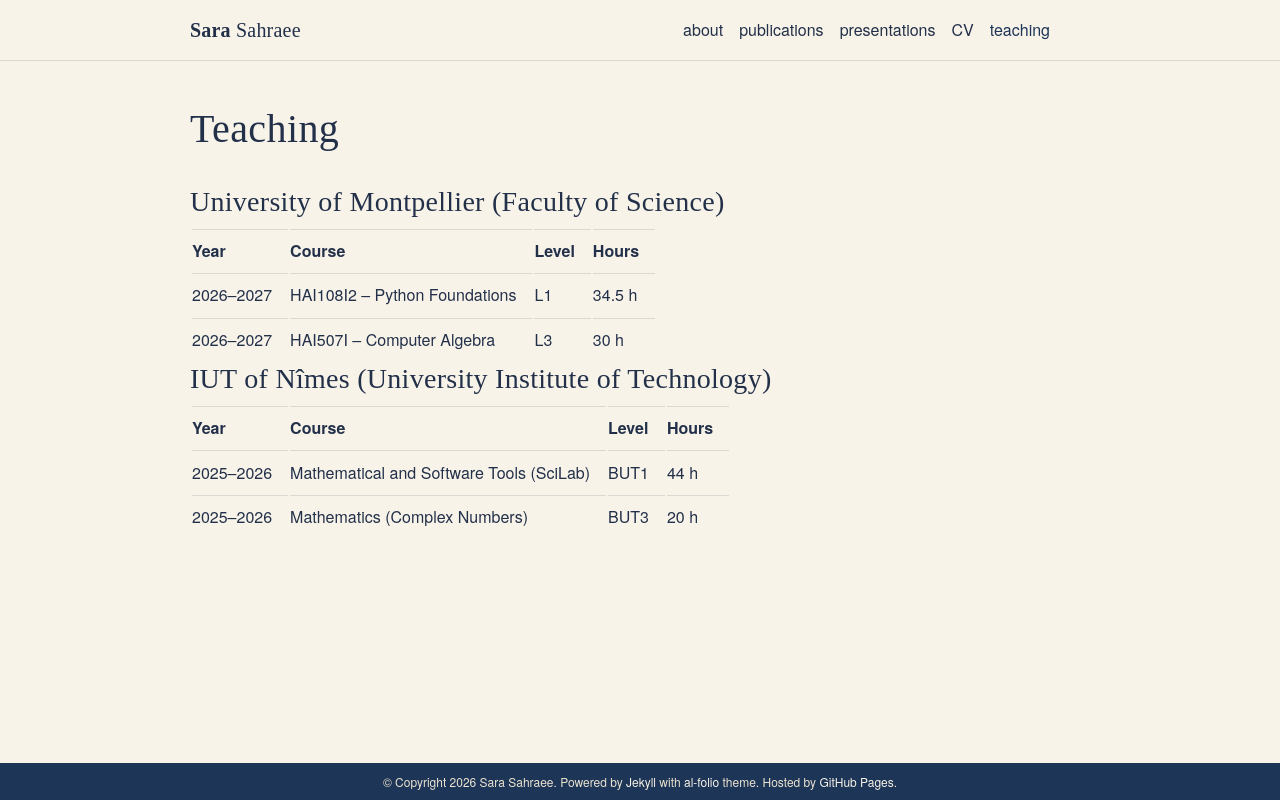

repository: ssahraee/ssahraee.github.io · page: teaching/index.html · generator: jekyll

---
layout: page
permalink: /teaching/
title: teaching
nav: true
nav_order: 4
---

### University of Montpellier (Faculty of Science)

| Year      | Course                        | Level | Hours  |
| --------- | ----------------------------- | ----- | ------ |
| 2026–2027 | HAI108I2 – Python Foundations | L1    | 34.5 h |
| 2026–2027 | HAI507I – Computer Algebra    | L3    | 30 h   |

### IUT of Nîmes (University Institute of Technology)

| Year      | Course                                   | Level | Hours |
| --------- | ---------------------------------------- | ----- | ----- |
| 2025–2026 | Mathematical and Software Tools (SciLab) | BUT1  | 44 h  |
| 2025–2026 | Mathematics (Complex Numbers)            | BUT3  | 20 h  |
